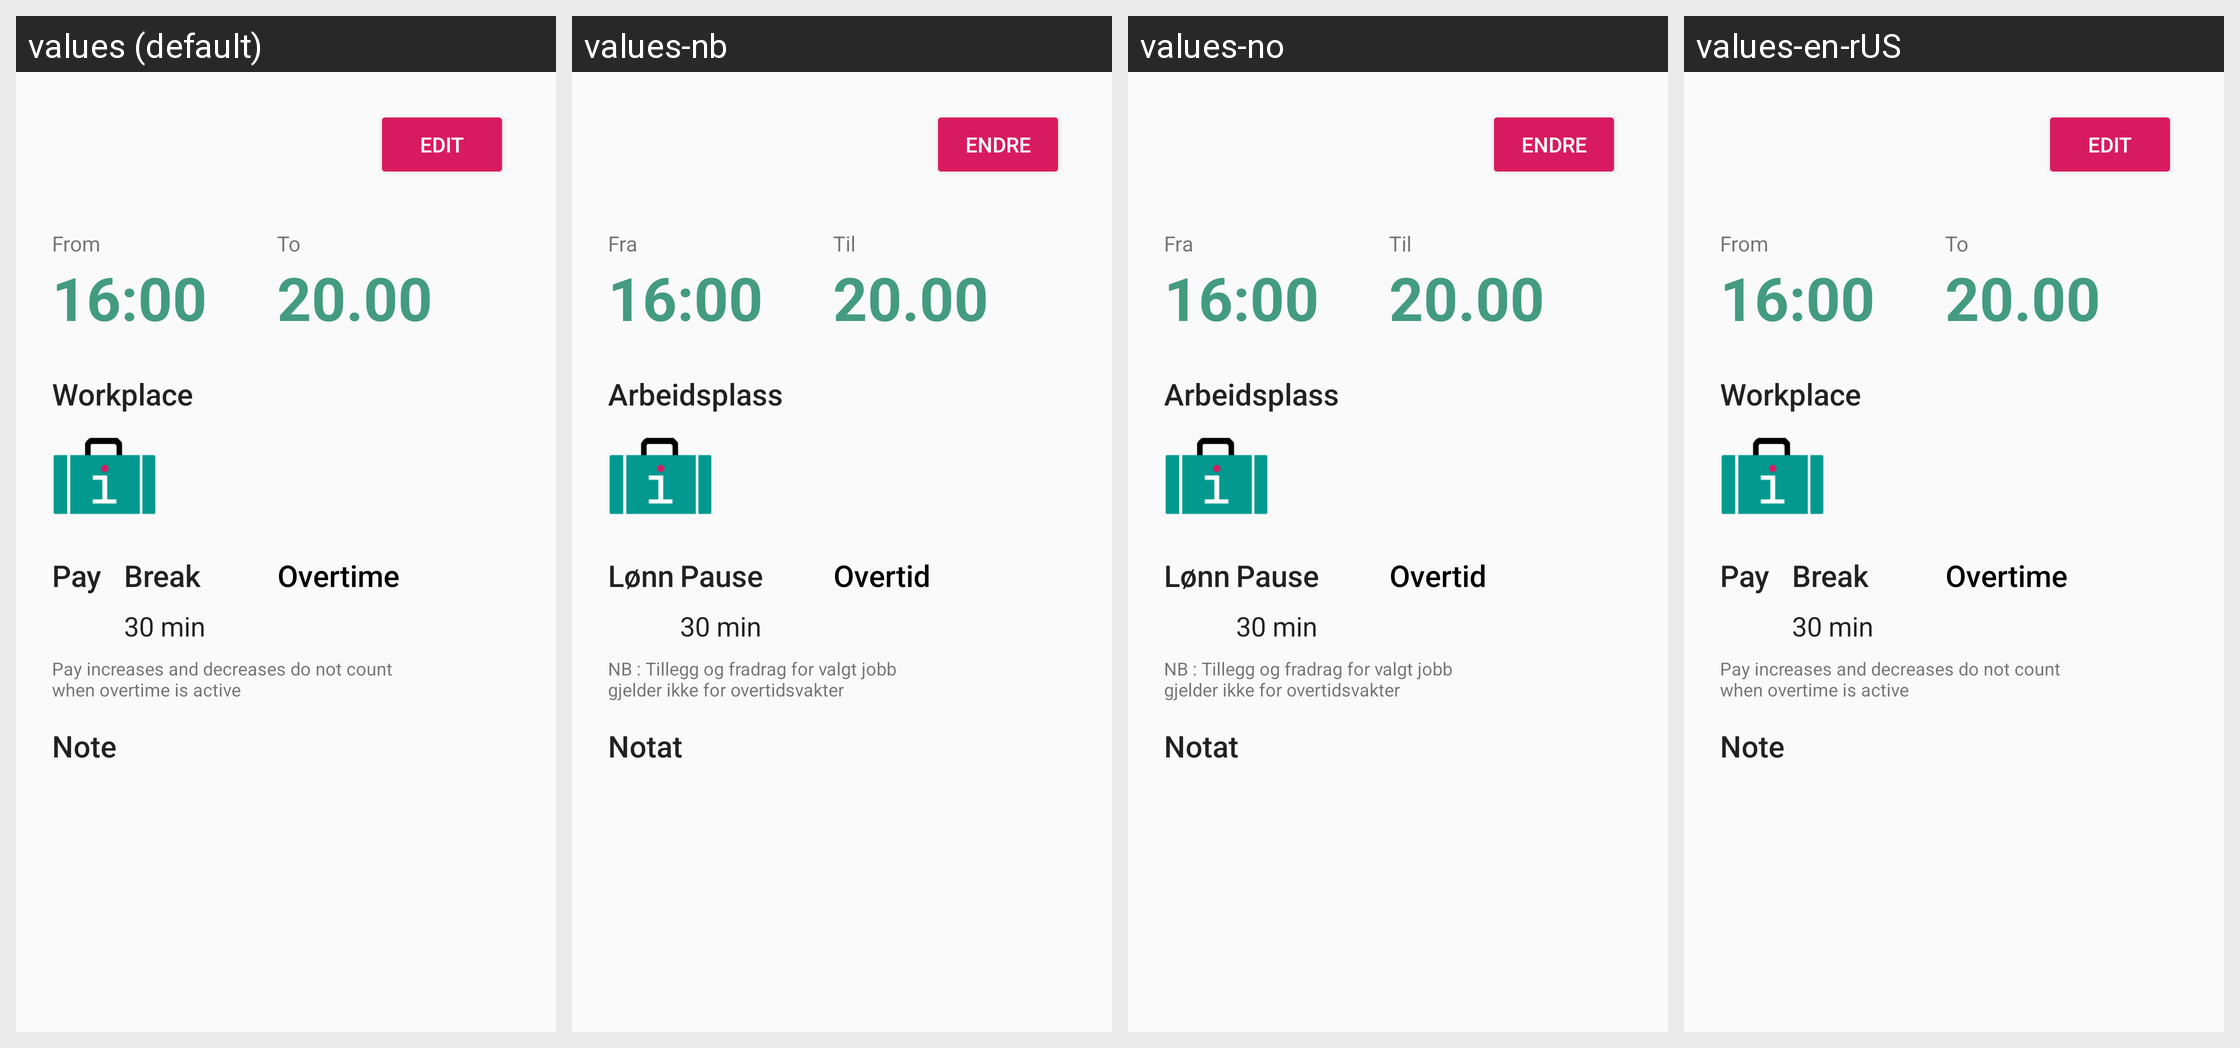

Here is an Android app screen in its default locale and in the app's own translations. Write out the translated-string differences for the strings that appear on this screen.
Android screen res/layout/activity_view_event.xml rendered under 4 locales, left to right: values (default), values-nb, values-no, values-en-rUS. Device: Nexus 5 (rendered at 1080×1920; each locale shown at half size, 540×960, under a caption strip naming it); theme AppTheme.
Other locales in the repository, not shown: values-nn, values-no-rNO.
Strings drawn on this screen, with the default value and each locale's value (text and hints the layout hard-codes, and strings that could not be matched under every locale, appear in the picture but are not listed):

to
  values: To
  values-nb: Til
  values-no: Til
  values-en-rUS: To

from
  values: From
  values-nb: Fra
  values-no: Fra
  values-en-rUS: From

edit
  values: Edit
  values-nb: Endre
  values-no: Endre
  values-en-rUS: Edit

pay
  values: Pay
  values-nb: Lønn
  values-no: Lønn
  values-en-rUS: Pay

break_time
  values: Break
  values-nb: Pause
  values-no: Pause
  values-en-rUS: Break

overtime
  values: Overtime
  values-nb: Overtid
  values-no: Overtid
  values-en-rUS: Overtime

overtime_message
  values: Pay increases and decreases do not count when overtime is active
  values-nb: NB : Tillegg og fradrag for valgt jobb gjelder ikke for overtidsvakter
  values-no: NB : Tillegg og fradrag for valgt jobb gjelder ikke for overtidsvakter
  values-en-rUS: Pay increases and decreases do not count when overtime is active

note
  values: Note
  values-nb: Notat
  values-no: Notat
  values-en-rUS: Note

workplace
  values: Workplace
  values-nb: Arbeidsplass
  values-no: Arbeidsplass
  values-en-rUS: Workplace
